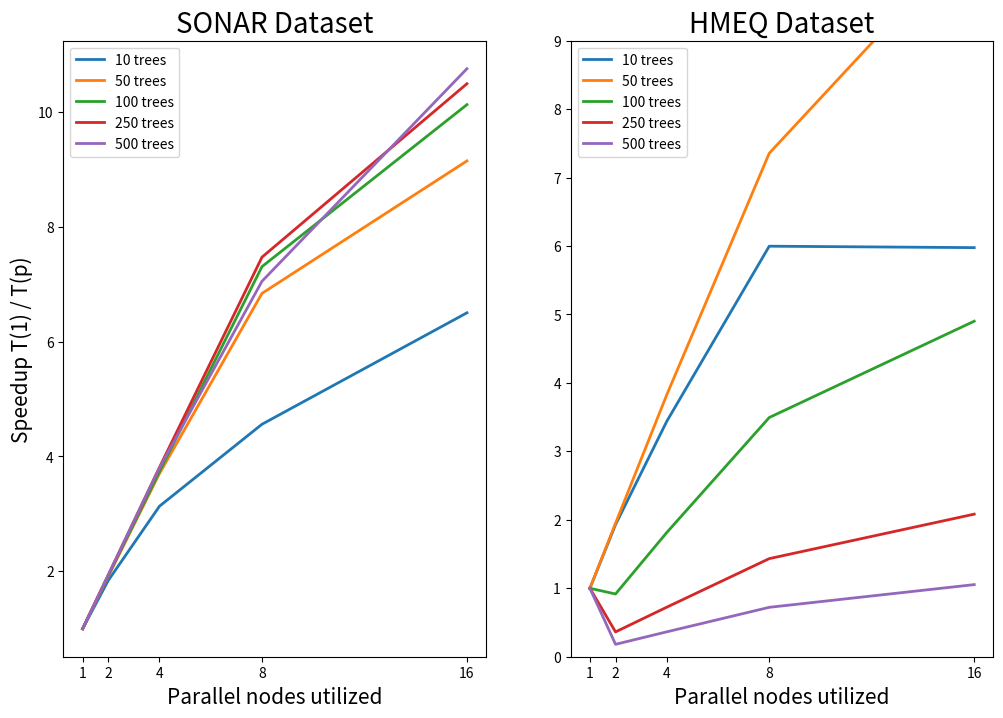

Python code for this plot:
#!/usr/bin/python

# Import necessary packages
import matplotlib.pyplot as plt

# Record elapsed time in seconds as provided by time function
# SONAR Dataset in node ascending order
sonar_10 = [1.222, 0.664, 0.390, 0.268, 0.188]
sonar_50 = [6.264, 3.273, 1.692, 0.916, 0.685]
sonar_100 = [12.716, 6.613, 3.403, 1.741, 1.256]
sonar_250 = [31.801, 16.438, 8.346, 4.258, 3.032]
sonar_500 = [60*1+3.381, 32.732, 16.671, 8.991, 5.896]
sonar_1000 = [60*2+6.793, 60*1+5.716, 33.195, 16.728, 11.738]

# Record elapsed time in seconds as provided by time function
# HMEQ Dataset in node ascending order
hmeq_10 = [60*2+20.621, 60*1+12.871, 40.891, 23.445, 23.527]
hmeq_50 = [60*11+16.809, 60*5+47.126, 60*2+56.865, 60*1+32.011, 60*1+3.991]
hmeq_100 = [60*11+16.809, 60*12+18.531, 60*6+12.955, 60*3+13.664, 60*2+18.063]
hmeq_250 = [60*11+16.809, 60*31+6.893, 60*15+35.199, 60*7+52.247, 60*5+24.929]
hmeq_500 = [60*11+16.809, 60*62+11.926, 60*31+1.601, 60*15+37.796, 60*10+42.419]
# parallel_hmeq_1000 = [60*11+16.809, ?, ?, ?, ?]

# Gather
list_of_times = [sonar_10, sonar_50, sonar_100, sonar_250, sonar_500,
                hmeq_10, hmeq_50, hmeq_100, hmeq_250, hmeq_500]
list_of_trees = [10, 50, 100, 250, 500]

# Calculate speedup
speedup = []
for times in list_of_times:
    speedup_times = [times[0] / times[i] for i in range(5)]
    speedup.append(speedup_times)
nodes = [1, 2, 4, 8, 16]

# Plot Speedup Chart
fig, ax = plt.subplots(1, 2, figsize=(12,8))
plt.ylim(0,9)

# Plot SONAR Speed Up
pos = 0
for i in range(2):
    for j in range(5): # TODO: add _1000 once done
        ax[i].plot(nodes, speedup[pos], lw=2, label=f'{str(list_of_trees[j])} trees')
        pos+=1

ax[0].set_ylabel("Speedup T(1) / T(p)", size=15)
ax[0].set_xlabel("Parallel nodes utilized", size=15)
ax[1].set_xlabel("Parallel nodes utilized", size=15)

ax[0].set_title("SONAR Dataset", size=20)
ax[1].set_title("HMEQ Dataset", size=20)

ax[0].set_xticks(nodes)
ax[1].set_xticks(nodes)

# Plot HMEQ Speed Up
ax[0].legend(loc=2)
ax[1].legend(loc=2)
plt.savefig("SpeedUp_OpenMP.png")
plt.show()
